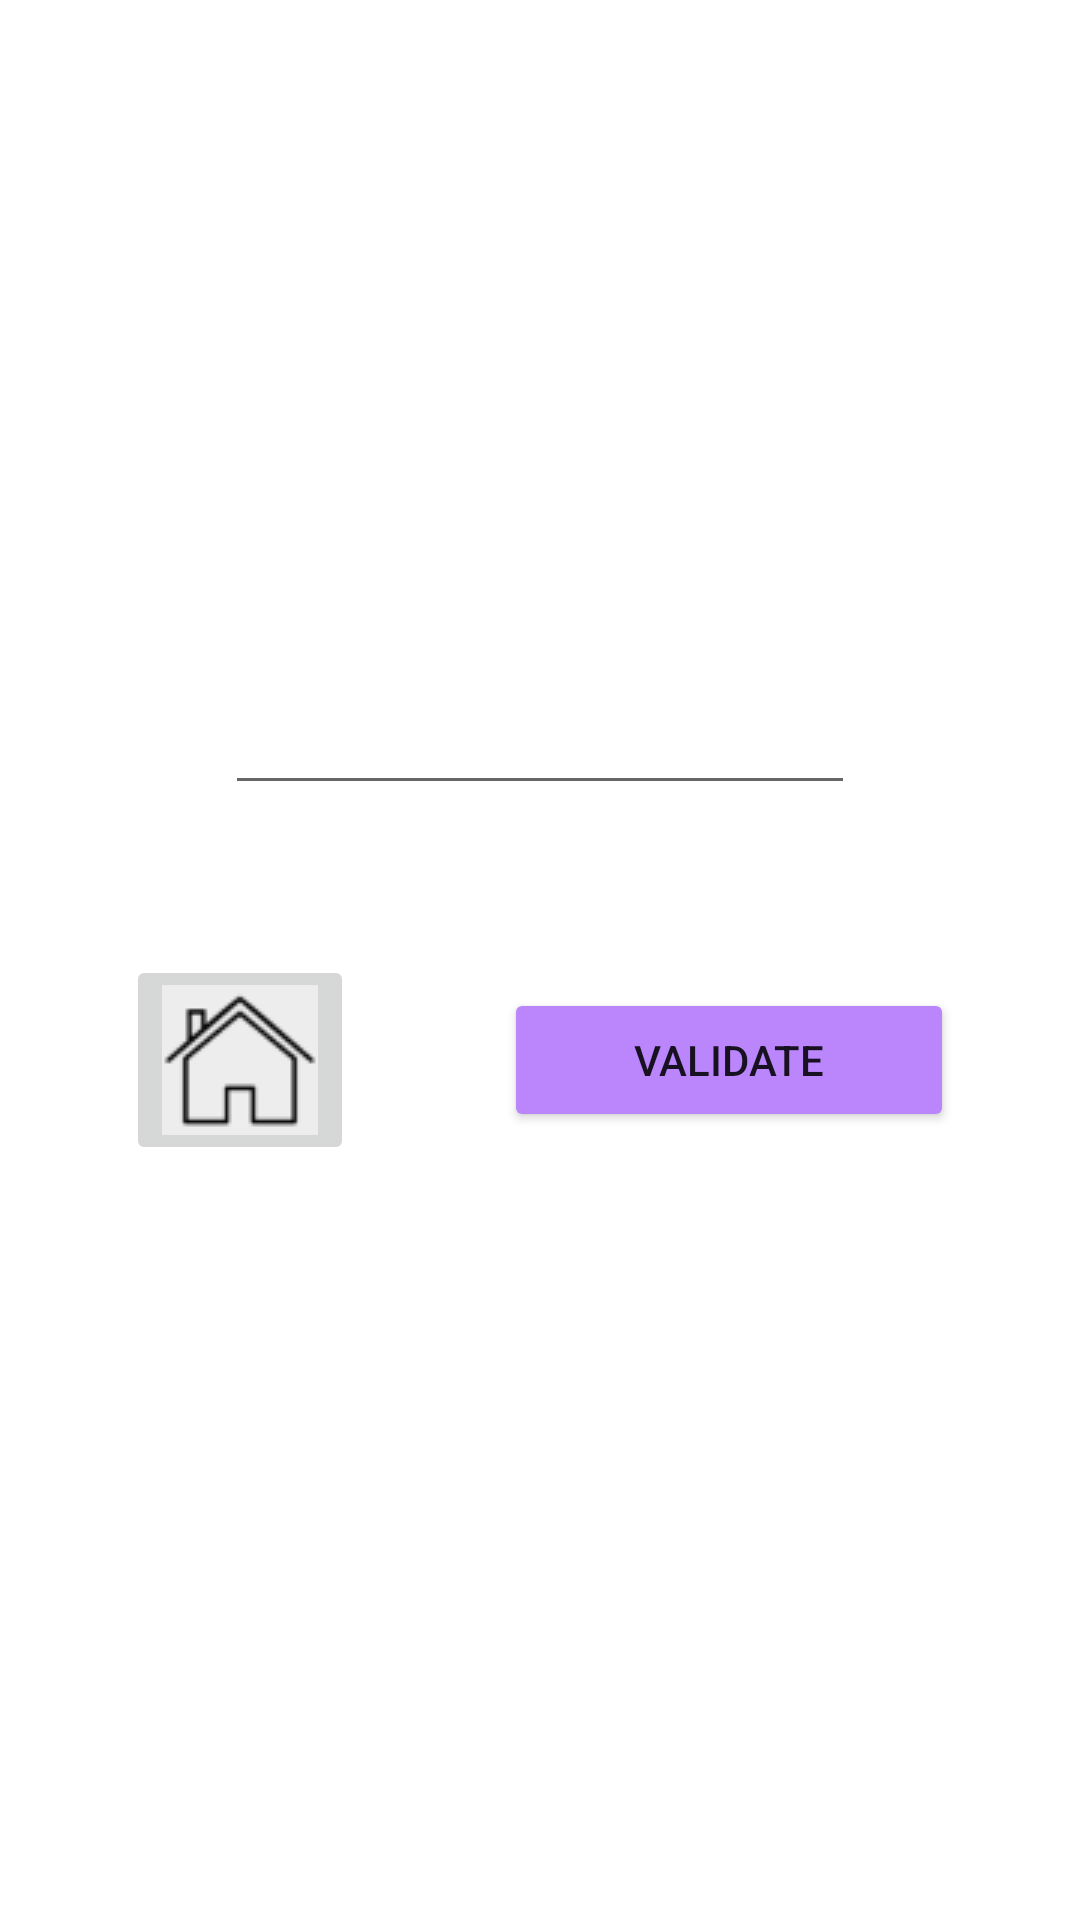

Layout XML and referenced resources for this Android screen:
<!-- AndroidManifest.xml: application theme Theme.MentalCompute -->
<!-- res/layout/activity_mental.xml -->
<?xml version="1.0" encoding="utf-8"?>
<androidx.constraintlayout.widget.ConstraintLayout xmlns:android="http://schemas.android.com/apk/res/android"
    xmlns:app="http://schemas.android.com/apk/res-auto"
    xmlns:tools="http://schemas.android.com/tools"
    android:layout_width="match_parent"
    android:layout_height="match_parent"
    tools:context=".activities.MentalActivity">

    <LinearLayout
        android:layout_width="match_parent"
        android:layout_height="match_parent"
        android:gravity="center"
        android:orientation="vertical">

        <TextView
            android:id="@+id/operation"
            android:layout_width="wrap_content"
            android:layout_height="wrap_content" />

        <Space
            android:layout_width="match_parent"
            android:layout_height="wrap_content"
            android:minHeight="50dp" />

        <EditText
            android:id="@+id/AnswerZone"
            android:layout_width="wrap_content"
            android:layout_height="wrap_content"
            android:ems="10"
            android:inputType="numberSigned"
            android:minHeight="48dp"
            tools:ignore="SpeakableTextPresentCheck" />

        <Space
            android:layout_width="match_parent"
            android:layout_height="wrap_content"
            android:minHeight="25dp" />

        <TextView
            android:id="@+id/CorrectText"
            android:layout_width="wrap_content"
            android:layout_height="wrap_content"
            android:text="@string/correct"
            android:textColor="@color/valid_color"
            android:visibility="gone" />

        <TextView
            android:id="@+id/IncorrectText"
            android:layout_width="wrap_content"
            android:layout_height="wrap_content"
            android:text="@string/incorrect"
            android:textColor="@color/invalid_color"
            android:visibility="gone" />

        <TextView
            android:id="@+id/AnswerText"
            android:layout_width="wrap_content"
            android:layout_height="wrap_content"
            android:text="@string/answer"
            android:visibility="gone" />

        <Space
            android:layout_width="match_parent"
            android:layout_height="wrap_content"
            android:minHeight="25dp" />

        <LinearLayout
            android:layout_width="wrap_content"
            android:layout_height="wrap_content"
            android:gravity="center"
            android:orientation="horizontal">

            <ImageButton
                android:id="@+id/home_imageButton"
                android:layout_width="wrap_content"
                android:layout_height="wrap_content"
                app:srcCompat="@drawable/house_icon_52x50"
                tools:ignore="SpeakableTextPresentCheck" />

            <Space
                android:layout_width="wrap_content"
                android:layout_height="wrap_content"
                android:minWidth="50dp"/>

            <Button
                android:id="@+id/ValidButton"
                android:layout_width="wrap_content"
                android:layout_height="wrap_content"
                android:backgroundTint="@color/purple_200"
                android:minWidth="150dp"
                android:text="@string/validate" />
        </LinearLayout>

        <Space
            android:layout_width="match_parent"
            android:layout_height="wrap_content"
            android:minHeight="100dp" />

    </LinearLayout>
</androidx.constraintlayout.widget.ConstraintLayout>
<!-- resources referenced by this layout -->
<resources>
  <color name="invalid_color">#FF0000</color>
  <color name="purple_200">#FFBB86FC</color>
  <color name="valid_color">#00FF00</color>
  <!-- drawable house_icon_52x50: png bitmap (drawable, 1885 bytes) -->
  <string name="answer">Answer</string>
  <string name="correct">Correct</string>
  <string name="incorrect">Incorrect</string>
  <string name="validate">Validate</string>
  <style name="Theme.MentalCompute" parent="Theme.MaterialComponents.DayNight.DarkActionBar">
          
          <item name="colorPrimary">@color/purple_500</item>
          <item name="colorPrimaryVariant">@color/purple_700</item>
          <item name="colorOnPrimary">@color/white</item>
          
          <item name="colorSecondary">@color/teal_200</item>
          <item name="colorSecondaryVariant">@color/teal_700</item>
          <item name="colorOnSecondary">@color/black</item>
          
          <item name="android:statusBarColor" tools:targetApi="l">?attr/colorPrimaryVariant</item>
          
      </style>
  <color name="purple_500">#FF6200EE</color>
  <color name="purple_700">#FF3700B3</color>
  <color name="white">#FFFFFFFF</color>
  <color name="teal_200">#FF03DAC5</color>
  <color name="teal_700">#FF018786</color>
  <color name="black">#FF000000</color>
</resources>
